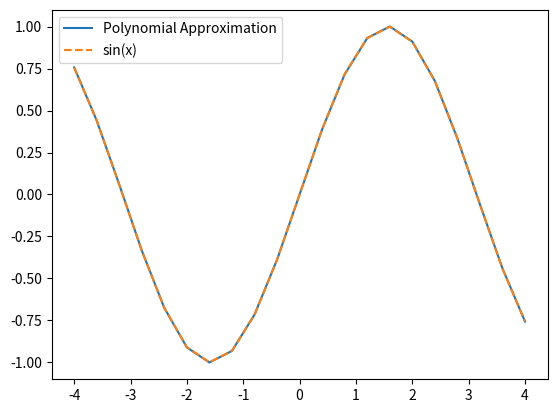

Reproduce this figure in Python.
#!/usr/bin/python3
"""
This script contains the implementation of the Householder QR factorization
algorithm for solving a least squares problem. This implementation follows
from the pseudocode algorithm from the lecture notebook.

[redacted]
Date: 06-10-2024

Usage:
    python3 householder.py (./householder.py on a unix system)
    
"""

import numpy as np
import os
import time
import sys
import matplotlib.pyplot as plt
from typing import Sequence, Mapping, Tuple, Any, List, Dict



def householder(A: np.ndarray) -> Tuple[np.ndarray, np.ndarray]:
    """ Computes the reduced QR factorization using Householder reflections.
        Returns Q (m x n) and R (n x n) where A is m x n and m >= n. """
    m, n = A.shape
    R = A.copy()
    # Store the Householder vectors only for the first n columns
    W = np.zeros((m, n))

    for k in range(n):
        # Extract the k-th column of R from row k onward
        x = R[k:, k]
        e = np.zeros_like(x)
        e[0] = np.linalg.norm(x)

        # Householder vector
        u = x - e
        u = u / np.linalg.norm(u)

        # Apply the Householder transformation to R (only affecting submatrix from k onward)
        R[k:, k:] -= 2 * np.outer(u, np.dot(u.T, R[k:, k:]))
        W[k:, k] = u  # Store the Householder vector in the matrix W

    # R is already upper triangular, but we return only the first n rows and n columns of R
    return W, np.triu(R[:n, :n])


def formQ(W: np.ndarray, m: int, n: int) -> np.ndarray:
    """
    Forms the reduced orthogonal matrix Q (m x n) from the Householder vectors stored in W.
    
    Args:
        W (np.ndarray): Householder vectors (m x n)
        m (int): Number of rows of the original matrix
        n (int): Number of columns of the original matrix
    
    Returns:
        Q (np.ndarray): Reduced orthogonal matrix Q (m x n)
    """
    Q = np.eye(m, n)  # Initialize Q as an identity matrix (size m x n)

    for k in range(n-1, -1, -1):
        u = W[k:, k]
        # Apply Householder transformation
        Q[k:, :] -= 2 * np.outer(u, np.dot(u.T, Q[k:, :]))
    return Q


def construct_A(x: np.ndarray) -> np.ndarray:
    """
    Construct the matrix A for the least squares problem

    Args:
        x (np.ndarray): The nodes x_j
    
    Returns:
        A (np.ndarray): The matrix A for the least squares problem
    
    """
    A = np.vander(x, N=9, increasing=True)
    return A


def test_QR(A: np.ndarray) -> Tuple[np.ndarray, np.ndarray]:
    """
    Test the QR factorization by computing the backward error and orthogonality error
    
    Args:
        A (np.ndarray): mxn matrix A

    Returns:
        Q (np.ndarray): mxn orthogonal matrix
        R (np.ndarray): nxn upper triangular matrix
    """
    W, R = householder(A)
    Q = formQ(W, A.shape[0], A.shape[1])
    assert Q.shape[0] == A.shape[0] and Q.shape[1] == A.shape[1], "Q must have the same dimensions as A"
    assert R.shape[0] == A.shape[1] and R.shape[1] == A.shape[1], "R must be square and have the same number of columns as A"
    backward_error = np.linalg.norm(Q @ R - A, ord=np.inf)
    orthogonality_error = np.linalg.norm(
        Q.T @ Q - np.eye(A.shape[1]), ord=np.inf)

    print(f"Backward Error: {backward_error}")
    print(f"Orthogonality Error: {orthogonality_error}")

    return Q, R


def backward_substitution(A: np.ndarray, b: np.ndarray) -> np.ndarray:
    """
    Implement Backward substitution to solve a system of equations

    Args:
        A (np.ndarray): mxn upper triangular matrix over R
        b (np.ndarray): mx1 vector

    Return:
        The solution x to the system Ax=b
    """
    if A.shape[0] > A.shape[1]:
        raise ValueError("A must have more columns than rows (m <= n)")
    if b.shape[0] != A.shape[0]:
        raise ValueError(f"b must be a ({A.shape[0]}, ) vector!")

    m, n = A.shape
    x = np.zeros((n, ))

    for i in reversed(range(m)):
        if A[i, i] == 0:
            raise ValueError("Matrix is singular or nearly singular")
        extra_term = 0
        for j in range(i+1, n):
            extra_term += A[i][j] * x[j]

        x[i] = (b[i] - extra_term) / A[i][i]

    return x


def solve_least_squares(A, b):
    """ Solve the least squares problem Ac = b using the QR factorization """
    Q, R = test_QR(A)

    # Solve the Q^Tb = Rc using backward substitution
    b_tilde = np.dot(Q.T, b)
    try:
        c = backward_substitution(R, b_tilde)
    except ValueError as e:
        print(f"Error: {e}")
        sys.exit(1)
    return c


def evaluate_polynomial(c: np.ndarray, x: float) -> np.ndarray:
    """
    Evaluate he polynomial p(x) with coefficients c at point x
    This function uses Horner's method to evaluate the polynomial
    """
    return np.polyval(c[::-1], x)


def main():
    """ Main function """
    # Define the nodes
    h = 2/5
    xj = np.linspace(-4, 4, 21)

    # Construct the matrix A and the vector b
    A = construct_A(xj)
    b = np.sin(xj)
    print(f"A shape: {A.shape}")
    print(f"b shape: {b.shape}")


    # Solve the least squares problem
    c = solve_least_squares(A, b)

    # Calculate the error at sin(pi)
    pi_error = np.abs(evaluate_polynomial(c, np.pi) - np.sin(np.pi))
    print(f"Error at pi: {pi_error}")

    # Plot the approximation
    x_vals = np.linspace(-4, 4, 21)
    p_vals = evaluate_polynomial(c, x_vals)
    plt.plot(x_vals, p_vals, label="Polynomial Approximation")
    plt.plot(x_vals, np.sin(x_vals), label="sin(x)", linestyle="dashed")
    plt.legend()
    plt.savefig("least_squares.png")


if __name__ == "__main__":
    main()
